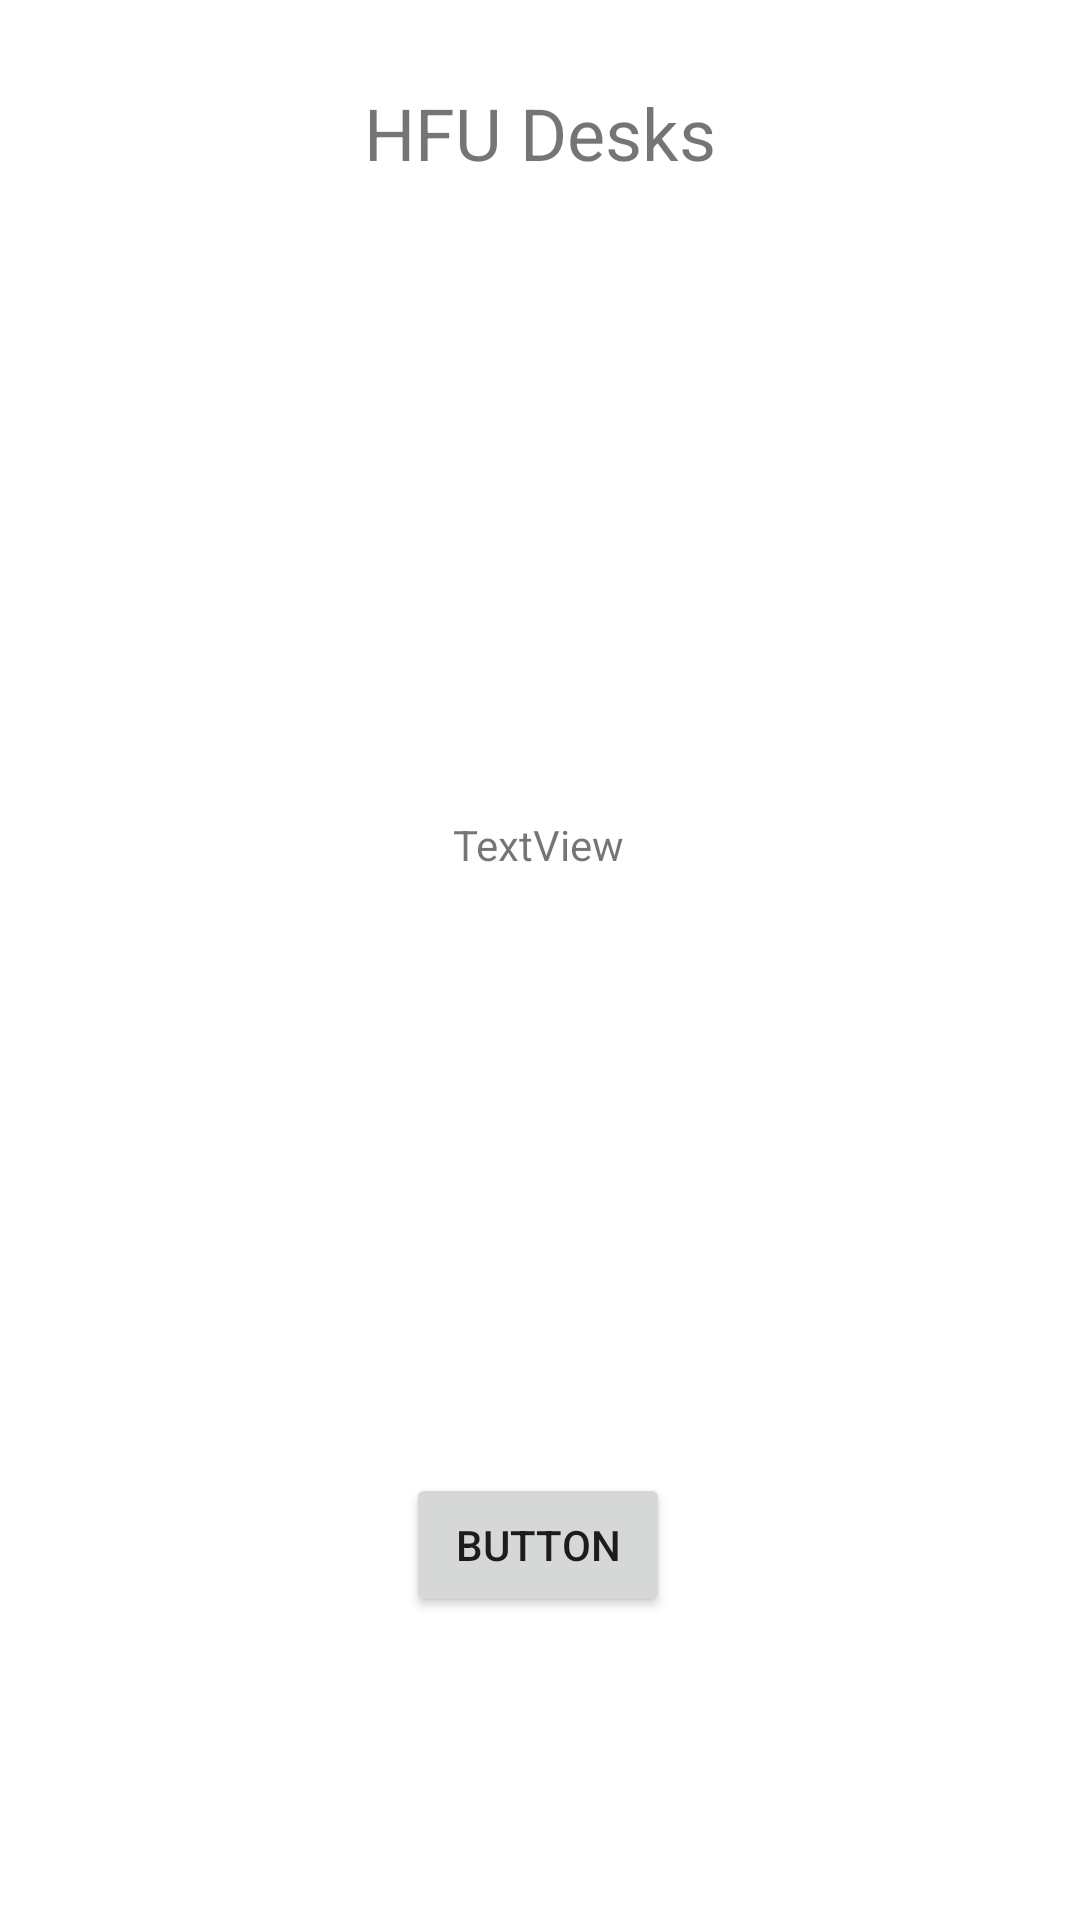

Reconstruct the res/layout file that produces this screen, plus the resources it refers to.
<!-- AndroidManifest.xml: application theme Theme.DeskApplication -->
<!-- res/layout/activity_request_desk_release.xml -->
<?xml version="1.0" encoding="utf-8"?>
<androidx.constraintlayout.widget.ConstraintLayout xmlns:android="http://schemas.android.com/apk/res/android"
    xmlns:app="http://schemas.android.com/apk/res-auto"
    xmlns:tools="http://schemas.android.com/tools"
    android:layout_width="match_parent"
    android:layout_height="match_parent"
    tools:context=".reserve.RequestDeskReleaseActivity">

    <include
        android:id="@+id/include"
        layout="@layout/app_header"
        android:layout_width="match_parent"
        android:layout_height="100dp"
        app:layout_constraintEnd_toEndOf="parent"
        app:layout_constraintStart_toStartOf="parent"
        app:layout_constraintTop_toTopOf="parent" />

    <TextView
        android:id="@+id/textView3"
        android:layout_width="wrap_content"
        android:layout_height="wrap_content"
        android:layout_marginTop="172dp"
        android:text="TextView"
        app:layout_constraintEnd_toEndOf="parent"
        app:layout_constraintHorizontal_bias="0.498"
        app:layout_constraintStart_toStartOf="parent"
        app:layout_constraintTop_toBottomOf="@+id/include" />

    <Button
        android:id="@+id/button"
        android:layout_width="wrap_content"
        android:layout_height="wrap_content"
        android:text="Button"
        app:layout_constraintBottom_toBottomOf="parent"
        app:layout_constraintEnd_toEndOf="parent"
        app:layout_constraintHorizontal_bias="0.498"
        app:layout_constraintStart_toStartOf="parent"
        app:layout_constraintTop_toBottomOf="@+id/textView3"
        app:layout_constraintVertical_bias="0.664" />

</androidx.constraintlayout.widget.ConstraintLayout>
<!-- res/layout/app_header.xml (included above) -->
<?xml version="1.0" encoding="utf-8"?>
<LinearLayout xmlns:android="http://schemas.android.com/apk/res/android"
    android:layout_width="match_parent"
    android:layout_height="match_parent"
    android:orientation="vertical"
    android:layout_alignParentTop="true">

    <TextView
        android:id="@+id/appTitleTextView"
        android:layout_width="match_parent"
        android:layout_height="73dp"
        android:layout_marginTop="28dp"
        android:text="@string/appTitleText"
        android:textAlignment="center"
        android:textSize="24sp" />

    <View
        android:id="@+id/divider"
        android:layout_width="match_parent"
        android:layout_height="1dp"
        android:background="?android:attr/listDivider" />

</LinearLayout>
<!-- resources referenced by this layout -->
<resources>
  <string name="appTitleText">HFU Desks</string>
  <style name="Theme.DeskApplication" parent="Theme.MaterialComponents.DayNight.DarkActionBar">
          
          <item name="colorPrimary">@color/purple_500</item>
          <item name="colorPrimaryVariant">@color/purple_700</item>
          <item name="colorOnPrimary">@color/white</item>
          
          <item name="colorSecondary">@color/teal_200</item>
          <item name="colorSecondaryVariant">@color/teal_700</item>
          <item name="colorOnSecondary">@color/black</item>
          
          <item name="android:statusBarColor">?attr/colorPrimaryVariant</item>
          
      </style>
  <!-- not gathered from this repository: default colours our renderer supplied (Android Studio template values) -->
  <color name="purple_500">#FF6200EE</color>
  <color name="purple_700">#FF3700B3</color>
  <color name="teal_200">#FF03DAC5</color>
  <color name="teal_700">#FF018786</color>
  <color name="black">#FF000000</color>
  <color name="white">#FFFFFFFF</color>
</resources>
